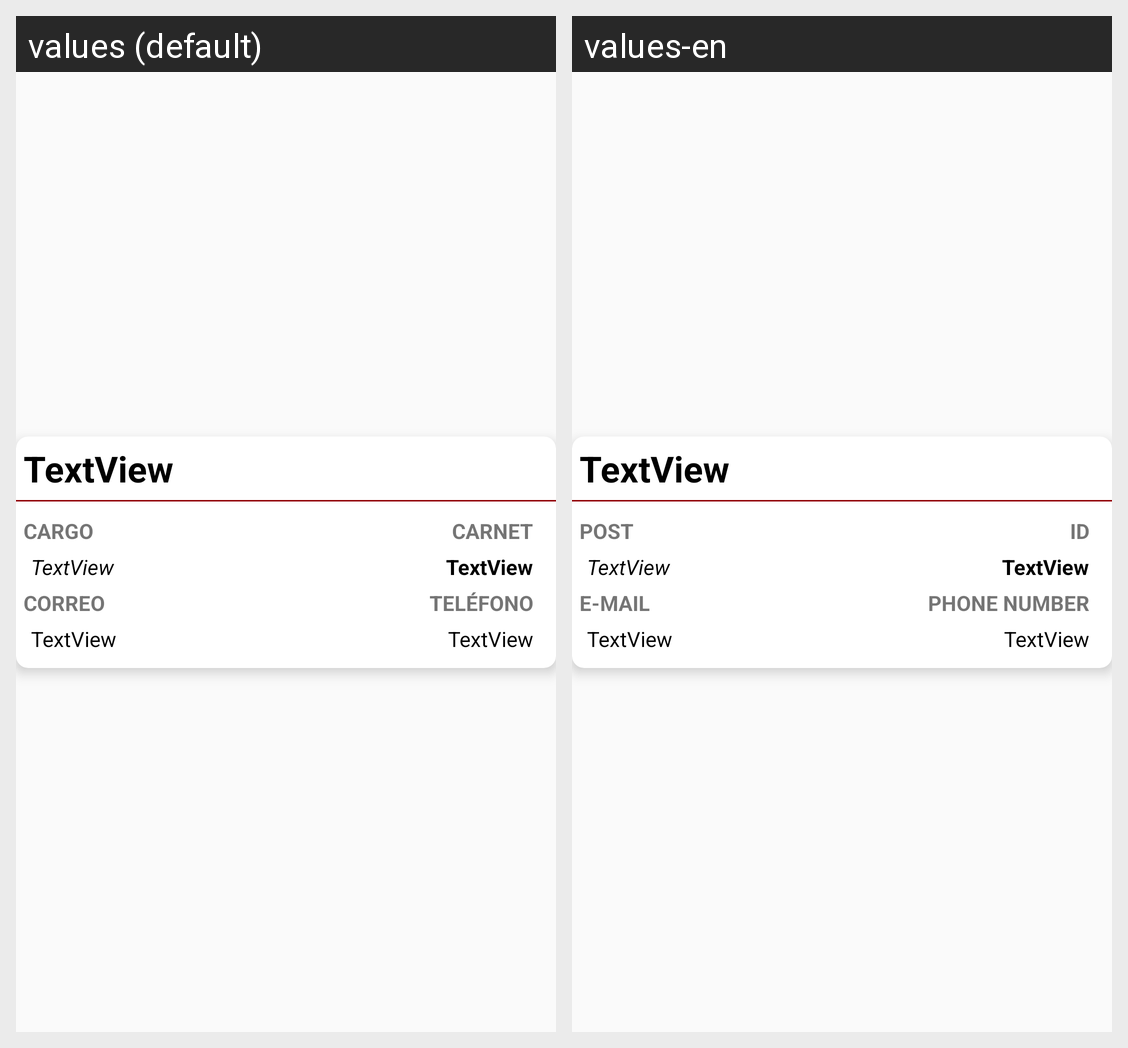

For this localized Android screen grid, give each drawn string resource with its value in every locale shown.
Android screen res/layout/docente_item.xml rendered under 2 locales, left to right: values (default), values-en. Device: Nexus 5 (rendered at 1080×1920; each locale shown at half size, 540×960, under a caption strip naming it); theme AppTheme.
Strings drawn on this screen, with the default value and each locale's value (text and hints the layout hard-codes, and strings that could not be matched under every locale, appear in the picture but are not listed):

textCargoDocente
  values: CARGO
  values-en: POST

textTelefonoDocente
  values: TELÉFONO
  values-en: PHONE NUMBER

textCorreoDocente
  values: CORREO
  values-en: E-MAIL

textCarnetDocente
  values: CARNET
  values-en: ID
